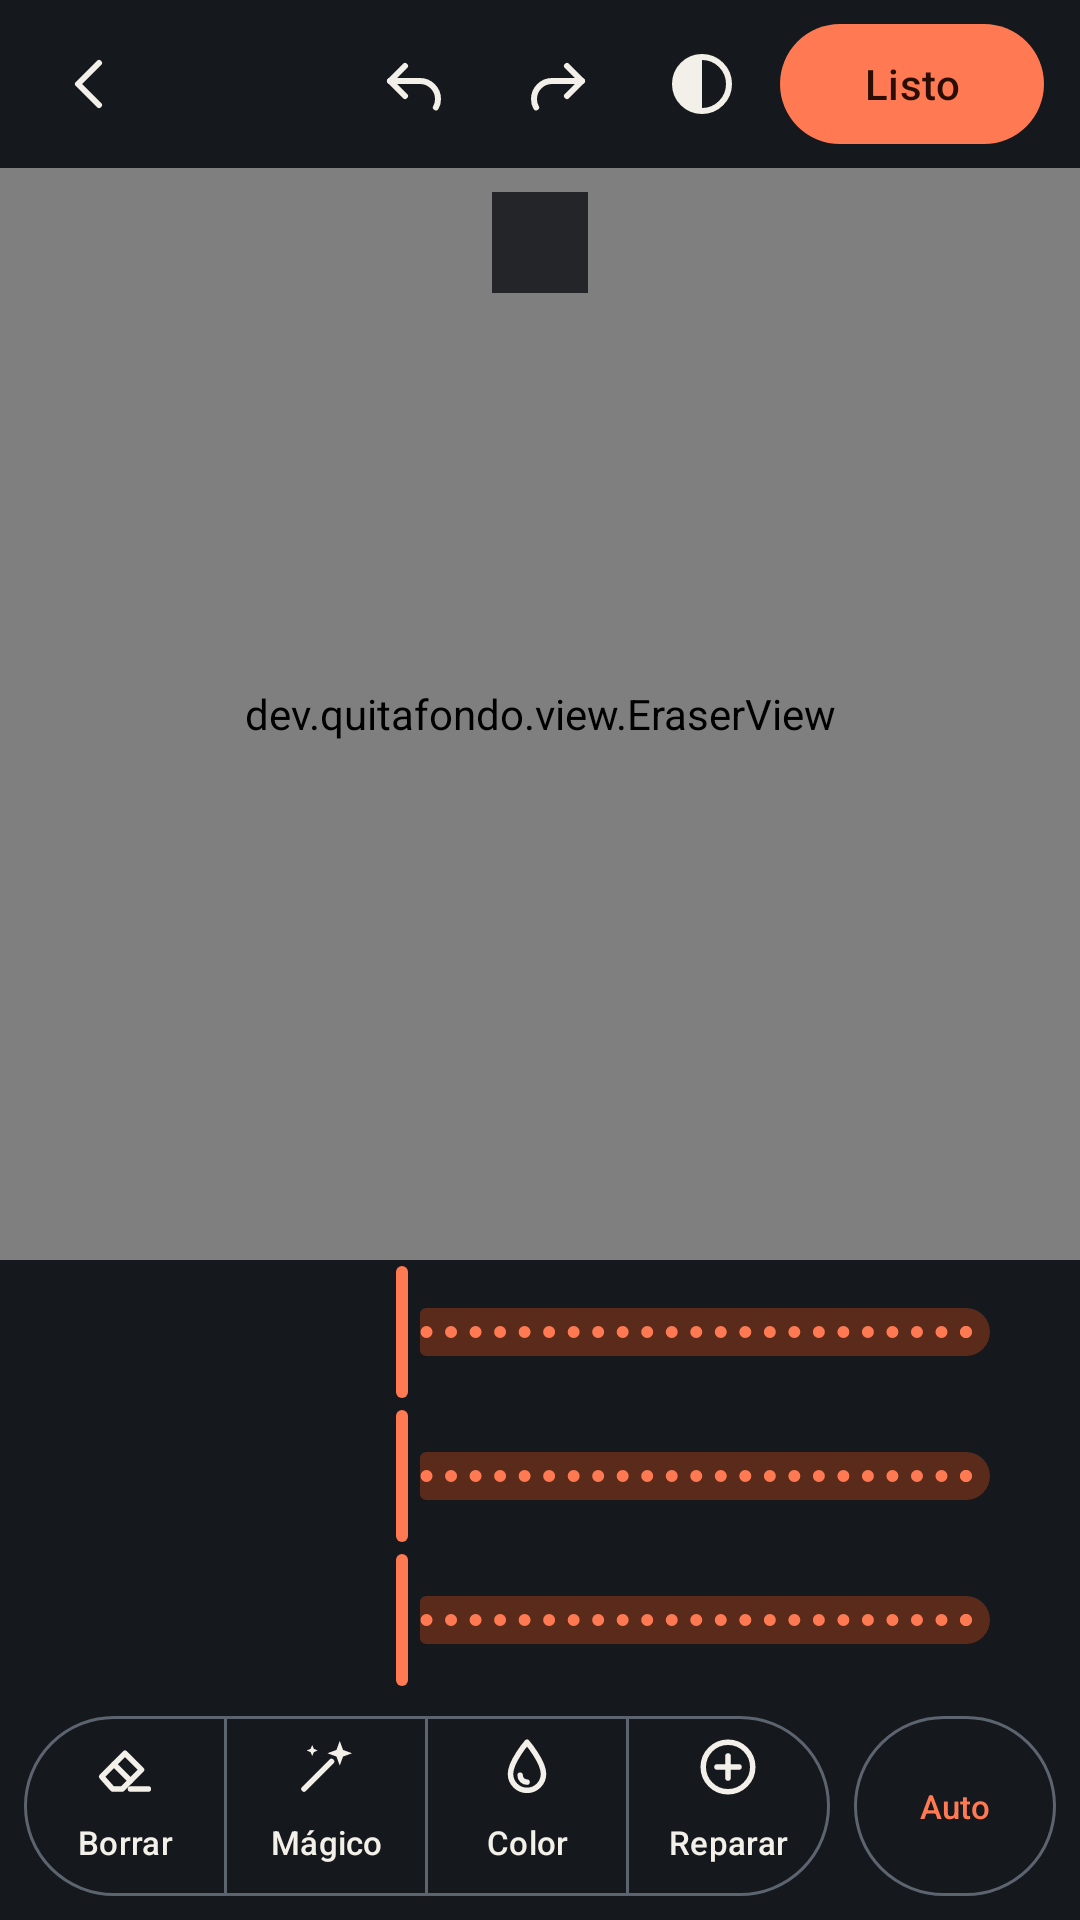

Here is an Android app screen rendered from its layout file. Give the layout XML and the strings, colors and styles it references.
<!-- AndroidManifest.xml: application theme Theme.Quitafondo -->
<!-- res/layout/activity_editor.xml -->
<?xml version="1.0" encoding="utf-8"?>
<FrameLayout xmlns:android="http://schemas.android.com/apk/res/android"
    xmlns:app="http://schemas.android.com/apk/res-auto"
    android:id="@+id/root"
    android:layout_width="match_parent"
    android:layout_height="match_parent"
    android:background="@color/ink_900">

<LinearLayout
    android:layout_width="match_parent"
    android:layout_height="match_parent"
    android:orientation="vertical">

    <LinearLayout
        android:layout_width="match_parent"
        android:layout_height="@dimen/bar_height"
        android:gravity="center_vertical"
        android:orientation="horizontal"
        android:paddingHorizontal="@dimen/space_xs">

        <com.google.android.material.button.MaterialButton
            android:id="@+id/back"
            style="@style/Quitafondo.IconButton"
            android:layout_width="48dp"
            android:layout_height="48dp"
            android:contentDescription="@string/back"
            app:icon="@drawable/ic_back" />

        <Space
            android:layout_width="0dp"
            android:layout_height="0dp"
            android:layout_weight="1" />

        <com.google.android.material.button.MaterialButton
            android:id="@+id/undo"
            style="@style/Quitafondo.IconButton"
            android:layout_width="48dp"
            android:layout_height="48dp"
            android:contentDescription="@string/undo"
            app:icon="@drawable/ic_undo" />

        <com.google.android.material.button.MaterialButton
            android:id="@+id/redo"
            style="@style/Quitafondo.IconButton"
            android:layout_width="48dp"
            android:layout_height="48dp"
            android:contentDescription="@string/redo"
            app:icon="@drawable/ic_redo" />

        <com.google.android.material.button.MaterialButton
            android:id="@+id/backdrop"
            style="@style/Quitafondo.IconButton"
            android:layout_width="48dp"
            android:layout_height="48dp"
            android:contentDescription="@string/backdrop"
            app:icon="@drawable/ic_backdrop" />

        <com.google.android.material.button.MaterialButton
            android:id="@+id/done"
            android:layout_width="wrap_content"
            android:layout_height="wrap_content"
            android:layout_marginStart="@dimen/space_xs"
            android:layout_marginEnd="@dimen/space_s"
            android:text="@string/done" />
    </LinearLayout>

    <FrameLayout
        android:layout_width="match_parent"
        android:layout_height="0dp"
        android:layout_weight="1">

        <dev.quitafondo.view.EraserView
            android:id="@+id/eraser"
            android:layout_width="match_parent"
            android:layout_height="match_parent" />

        <TextView
            android:id="@+id/hint"
            android:layout_width="wrap_content"
            android:layout_height="wrap_content"
            android:layout_gravity="top|center_horizontal"
            android:layout_margin="@dimen/space_s"
            android:background="@color/scrim"
            android:paddingHorizontal="@dimen/space_m"
            android:paddingVertical="@dimen/space_s"
            android:textColor="@color/paper"
            android:textSize="@dimen/text_small" />

    </FrameLayout>

    <include
        android:id="@+id/rowSize"
        layout="@layout/view_slider_row" />

    <include
        android:id="@+id/rowOffset"
        layout="@layout/view_slider_row" />

    <include
        android:id="@+id/rowTolerance"
        layout="@layout/view_slider_row" />

    <LinearLayout
        android:layout_width="match_parent"
        android:layout_height="wrap_content"
        android:orientation="horizontal"
        android:paddingHorizontal="@dimen/space_s"
        android:paddingVertical="@dimen/space_s">

        <com.google.android.material.button.MaterialButtonToggleGroup
            android:id="@+id/tools"
            android:layout_width="0dp"
            android:layout_height="wrap_content"
            android:layout_weight="4"
            app:selectionRequired="true"
            app:singleSelection="true">

            <com.google.android.material.button.MaterialButton
                android:id="@+id/toolManual"
                style="@style/Quitafondo.ToolButton"
                android:layout_width="0dp"
                android:layout_height="wrap_content"
                android:layout_weight="1"
                android:text="@string/tool_manual"
                app:icon="@drawable/ic_tool_manual" />

            <com.google.android.material.button.MaterialButton
                android:id="@+id/toolMagic"
                style="@style/Quitafondo.ToolButton"
                android:layout_width="0dp"
                android:layout_height="wrap_content"
                android:layout_weight="1"
                android:text="@string/tool_magic"
                app:icon="@drawable/ic_tool_magic" />

            <com.google.android.material.button.MaterialButton
                android:id="@+id/toolColor"
                style="@style/Quitafondo.ToolButton"
                android:layout_width="0dp"
                android:layout_height="wrap_content"
                android:layout_weight="1"
                android:text="@string/tool_color"
                app:icon="@drawable/ic_tool_color" />

            <com.google.android.material.button.MaterialButton
                android:id="@+id/toolRepair"
                style="@style/Quitafondo.ToolButton"
                android:layout_width="0dp"
                android:layout_height="wrap_content"
                android:layout_weight="1"
                android:text="@string/tool_repair"
                app:icon="@drawable/ic_tool_repair" />
        </com.google.android.material.button.MaterialButtonToggleGroup>

        <com.google.android.material.button.MaterialButton
            android:id="@+id/toolAuto"
            style="@style/Quitafondo.ToolButton"
            android:layout_width="0dp"
            android:layout_height="wrap_content"
            android:layout_marginStart="@dimen/space_s"
            android:layout_weight="1"
            android:text="@string/tool_auto"
            app:icon="@drawable/ic_tool_auto" />
    </LinearLayout>
</LinearLayout>

    
    <include
        android:id="@+id/progress"
        layout="@layout/view_progress"
        android:visibility="gone" />
</FrameLayout>
<!-- res/layout/view_slider_row.xml (included above) -->
<?xml version="1.0" encoding="utf-8"?>
<LinearLayout xmlns:android="http://schemas.android.com/apk/res/android"
    xmlns:app="http://schemas.android.com/apk/res-auto"
    android:layout_width="match_parent"
    android:layout_height="wrap_content"
    android:minHeight="44dp"
    android:gravity="center_vertical"
    android:orientation="horizontal"
    android:paddingHorizontal="@dimen/space_m">

    <TextView
        android:id="@+id/label"
        style="@style/Quitafondo.SliderLabel" />

    <com.google.android.material.slider.Slider
        android:id="@+id/slider"
        android:layout_width="0dp"
        android:layout_height="wrap_content"
        android:layout_weight="1"
        android:saveEnabled="false"
        android:stepSize="1"
        android:valueFrom="0"
        android:valueTo="100"
        app:labelBehavior="floating" />
</LinearLayout>
<!-- res/layout/view_progress.xml (included above) -->
<?xml version="1.0" encoding="utf-8"?>
<LinearLayout xmlns:android="http://schemas.android.com/apk/res/android"
    android:layout_width="match_parent"
    android:layout_height="match_parent"
    android:background="@color/scrim"
    android:clickable="true"
    android:focusable="true"
    android:gravity="center"
    android:orientation="vertical">

    <com.google.android.material.progressindicator.CircularProgressIndicator
        android:layout_width="wrap_content"
        android:layout_height="wrap_content"
        android:indeterminate="true" />

    <TextView
        android:id="@+id/progressText"
        android:layout_width="wrap_content"
        android:layout_height="wrap_content"
        android:layout_marginTop="@dimen/space_m"
        android:textColor="@color/paper"
        android:textSize="@dimen/text_body" />
</LinearLayout>
<!-- resources referenced by this layout -->
<resources>
  <color name="ink_900">#15181C</color>
  <color name="paper">#F3F0E9</color>
  <color name="scrim">#CC0E1013</color>
  <dimen name="bar_height">56dp</dimen>
  <dimen name="space_m">16dp</dimen>
  <dimen name="space_s">8dp</dimen>
  <dimen name="space_xs">4dp</dimen>
  <dimen name="text_body">15sp</dimen>
  <dimen name="text_small">13sp</dimen>
  <!-- drawable ic_back (drawable) -->
  <?xml version="1.0" encoding="utf-8"?>
  <vector xmlns:android="http://schemas.android.com/apk/res/android"
      android:width="24dp" android:height="24dp"
      android:viewportWidth="24" android:viewportHeight="24"
      android:tint="?attr/colorControlNormal">
      <path android:strokeColor="#FFFFFFFF" android:strokeWidth="2" android:strokeLineCap="round" android:strokeLineJoin="round" android:fillColor="#00000000" android:pathData="M15,5 L8,12 L15,19" />
  </vector>
  <!-- drawable ic_backdrop (drawable) -->
  <?xml version="1.0" encoding="utf-8"?>
  <vector xmlns:android="http://schemas.android.com/apk/res/android"
      android:width="24dp" android:height="24dp"
      android:viewportWidth="24" android:viewportHeight="24"
      android:tint="?attr/colorControlNormal">
      <path android:strokeColor="#FFFFFFFF" android:strokeWidth="2" android:strokeLineCap="round" android:strokeLineJoin="round" android:fillColor="#00000000" android:pathData="M3,12 A9,9 0 1 0 21,12 A9,9 0 1 0 3,12 Z" />
      <path android:fillColor="#FFFFFFFF" android:pathData="M12,3 A9,9 0 0 0 12,21 Z" />
  </vector>
  <string name="back">Atrás</string>
  <string name="backdrop">Cambiar fondo de contraste</string>
  <string name="done">Listo</string>
  <string name="redo">Rehacer</string>
  <string name="tool_auto">Auto</string>
  <string name="tool_color">Color</string>
  <string name="tool_magic">Mágico</string>
  <string name="tool_manual">Borrar</string>
  <string name="tool_repair">Reparar</string>
  <string name="undo">Deshacer</string>
  <style name="Quitafondo.IconButton" parent="Widget.Material3.Button.IconButton">
          <item name="iconTint">@color/paper</item>
          <item name="iconSize">24dp</item>
      </style>
  <style name="Quitafondo.SliderLabel" parent="">
          <item name="android:layout_width">@dimen/slider_label_width</item>
          <item name="android:layout_height">wrap_content</item>
          <item name="android:textSize">@dimen/text_small</item>
          <item name="android:textColor">@color/ink_300</item>
      </style>
  <style name="Quitafondo.ToolButton" parent="Widget.Material3.Button.OutlinedButton">
          <item name="iconGravity">top</item>
          <item name="iconPadding">2dp</item>
          <item name="iconSize">22dp</item>
          <item name="android:textSize">@dimen/text_tool</item>
          <item name="android:minHeight">@dimen/tool_button_height</item>
          <item name="android:paddingStart">0dp</item>
          <item name="android:paddingEnd">0dp</item>
          <item name="android:insetTop">0dp</item>
          <item name="android:insetBottom">0dp</item>
          <item name="android:maxLines">1</item>
      </style>
  <dimen name="slider_label_width">96dp</dimen>
  <color name="ink_300">#A3AAB5</color>
  <dimen name="text_tool">11sp</dimen>
  <dimen name="tool_button_height">60dp</dimen>
  <color name="accent">#FF7A52</color>
  <color name="accent_on">#2A0E04</color>
  <color name="accent_container">#5A2A1A</color>
  <color name="accent_on_container">#FFD9CC</color>
  <color name="ink_500">#5C6470</color>
  <color name="error">#FF8A80</color>
  <color name="ink_950">#0E1013</color>
</resources>
